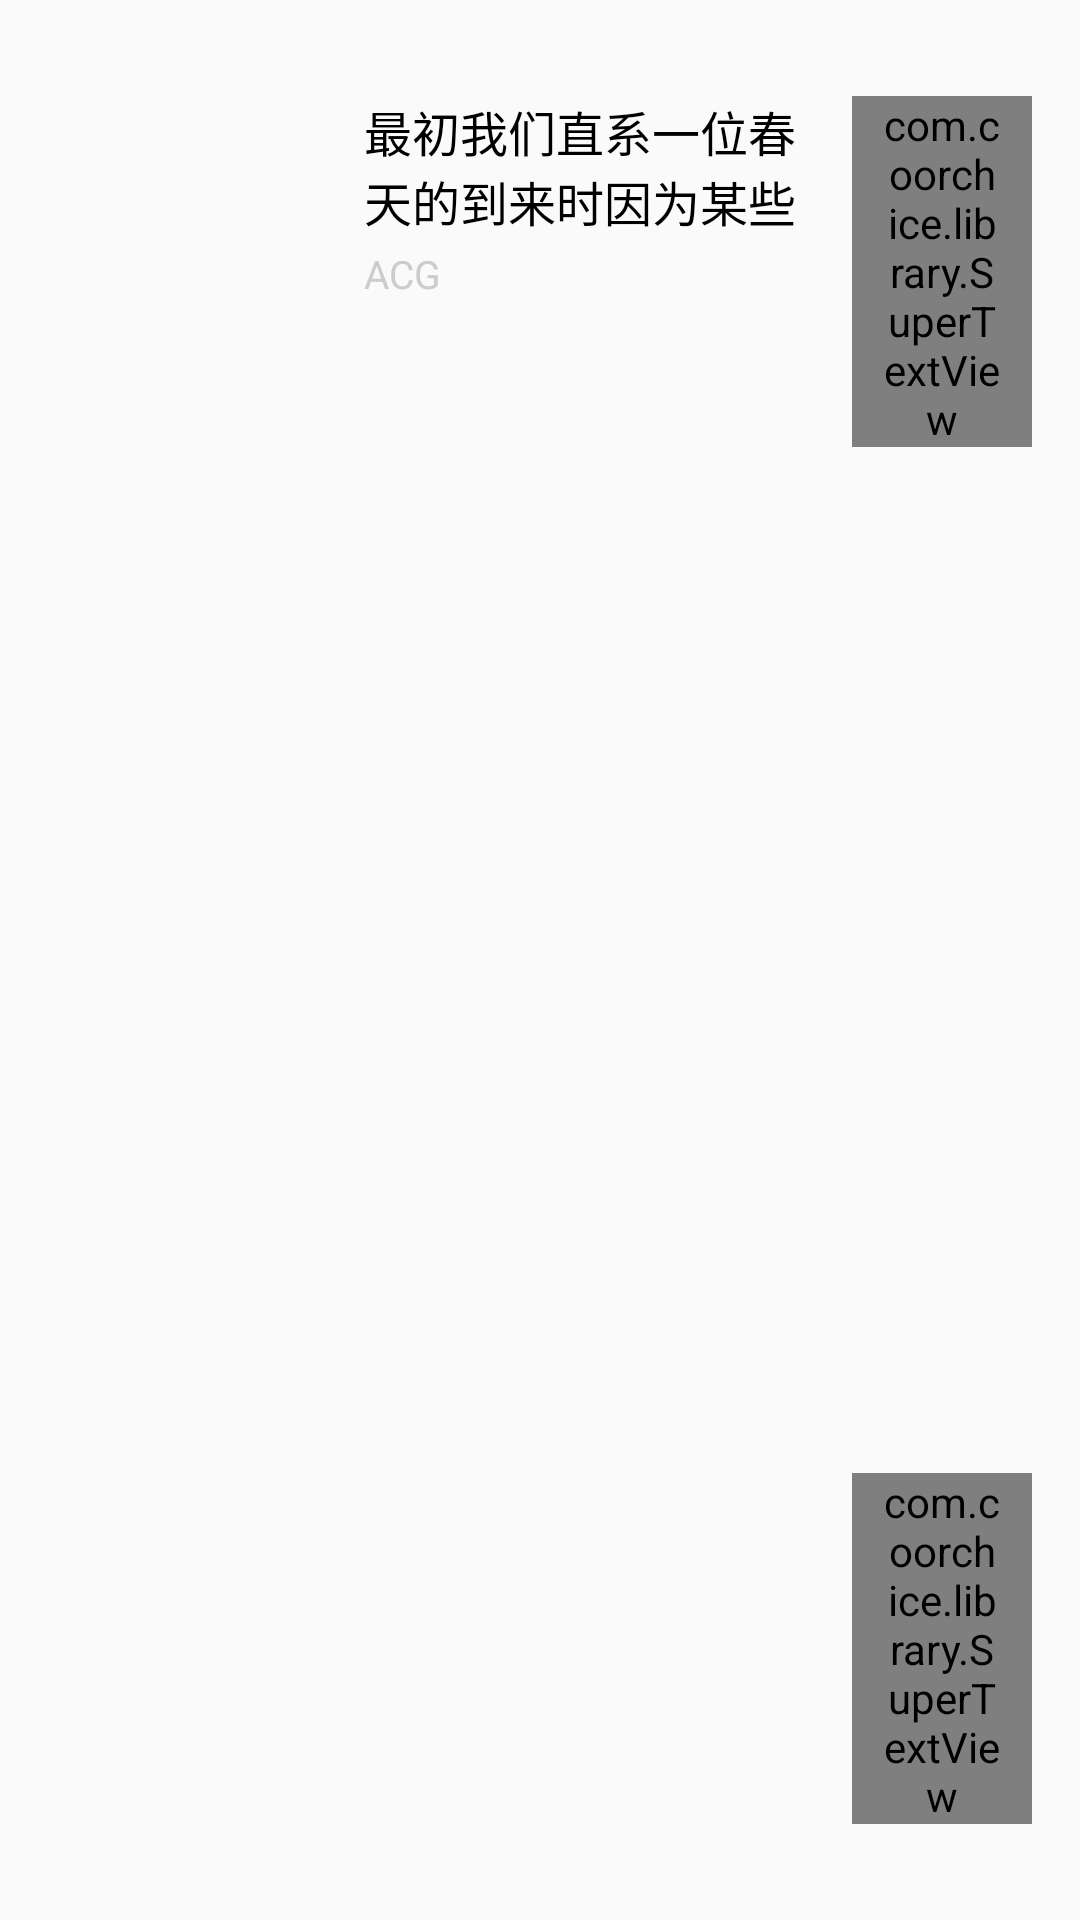

Produce the Android XML layout that renders to this screen, including the resource entries it uses.
<!-- AndroidManifest.xml: application theme AppTheme -->
<!-- res/layout/public_own_item.xml -->
<?xml version="1.0" encoding="utf-8"?>
<LinearLayout xmlns:android="http://schemas.android.com/apk/res/android"
    xmlns:app="http://schemas.android.com/apk/res-auto"
    android:layout_width="match_parent"
    android:layout_height="wrap_content"
    android:orientation="horizontal"
    android:padding="@dimen/activity_horizontal_margin">

    <LinearLayout
        android:id="@+id/meeting_messagelayout"
        android:layout_width="0dp"
        android:layout_height="@dimen/news_pic_hight"
        android:layout_weight="1">

        <ImageView
            android:id="@+id/news_image"
            android:layout_width="0dp"
            android:layout_height="@dimen/news_pic_hight"
            android:layout_weight="1" />

        <RelativeLayout
            android:layout_width="0dp"
            android:layout_height="@dimen/news_pic_hight"
            android:layout_weight="2"
            android:padding="@dimen/activity_horizontal_margin">

            <TextView
                android:id="@+id/news_title"
                android:layout_width="match_parent"
                android:layout_height="wrap_content"
                android:maxLines="2"
                android:text="最初我们直系一位春天的到来时因为某些原因所导致的"
                android:textColor="@color/black"
                android:textSize="@dimen/textSize32px" />

            <RelativeLayout
                android:layout_width="wrap_content"
                android:layout_height="wrap_content"
                android:layout_alignParentBottom="true">

                <TextView
                    android:id="@+id/news_type"
                    android:layout_width="wrap_content"
                    android:layout_height="wrap_content"
                    android:text="ACG"
                    android:textColor="@color/gray"
                    android:textSize="@dimen/textSize26px" />
            </RelativeLayout>
        </RelativeLayout>
    </LinearLayout>
    <RelativeLayout
        android:layout_width="@dimen/login_card"
        android:layout_height="match_parent"
        android:gravity="center_horizontal">

    <com.coorchice.library.SuperTextView
        android:id="@+id/turn_online"
        android:layout_marginTop="@dimen/activity_horizontal_margin"
        android:layout_width="wrap_content"
        android:layout_height="wrap_content"
        android:layout_alignParentRight="true"
        android:paddingLeft="10dp"
        android:paddingRight="10dp"
        android:text="上线"
        android:textColor="@color/white"
        android:textSize="@dimen/textSize26px"
        app:corner="10dp"
        app:solid="@color/blue" />
        <com.coorchice.library.SuperTextView
            android:layout_alignParentBottom="true"
            android:layout_marginBottom="@dimen/activity_horizontal_margin"
            android:id="@+id/turn_pull"
            android:layout_width="wrap_content"
            android:layout_height="wrap_content"
            android:layout_alignParentRight="true"
            android:paddingLeft="10dp"
            android:paddingRight="10dp"
            android:text="推送"
            android:textColor="@color/white"
            android:textSize="@dimen/textSize26px"
            app:corner="10dp"
            app:solid="@color/blue" />
    </RelativeLayout>
</LinearLayout>
<!-- resources referenced by this layout -->
<resources>
  <color name="black">#000000</color>
  <color name="blue">#0099FF</color>
  <color name="gray">#CCCCCC</color>
  <color name="white">#FFFFFF</color>
  <dimen name="activity_horizontal_margin">16dp</dimen>
  <dimen name="login_card">60dp</dimen>
  <dimen name="news_pic_hight">100dp</dimen>
  <dimen name="textSize26px">13sp</dimen>
  <dimen name="textSize32px">16sp</dimen>
  <style name="AppTheme" parent="Theme.AppCompat.DayNight.NoActionBar">
          
          <item name="colorPrimary">@color/colorPrimary</item>
          <item name="colorPrimaryDark">@color/blue</item>
          <item name="colorAccent">@color/colorAccent</item>
          <item name="android:actionModeBackground">@color/blue</item>
          <item name="android:textColorHint">@color/gray</item>
          <item name="colorControlNormal">@color/gray</item>
          <item name="colorControlActivated">@color/blue</item>
          <item name="colorControlHighlight">@color/blue</item>
      </style>
  <color name="colorPrimary">#3F51B5</color>
  <color name="colorAccent">#FF4081</color>
</resources>
